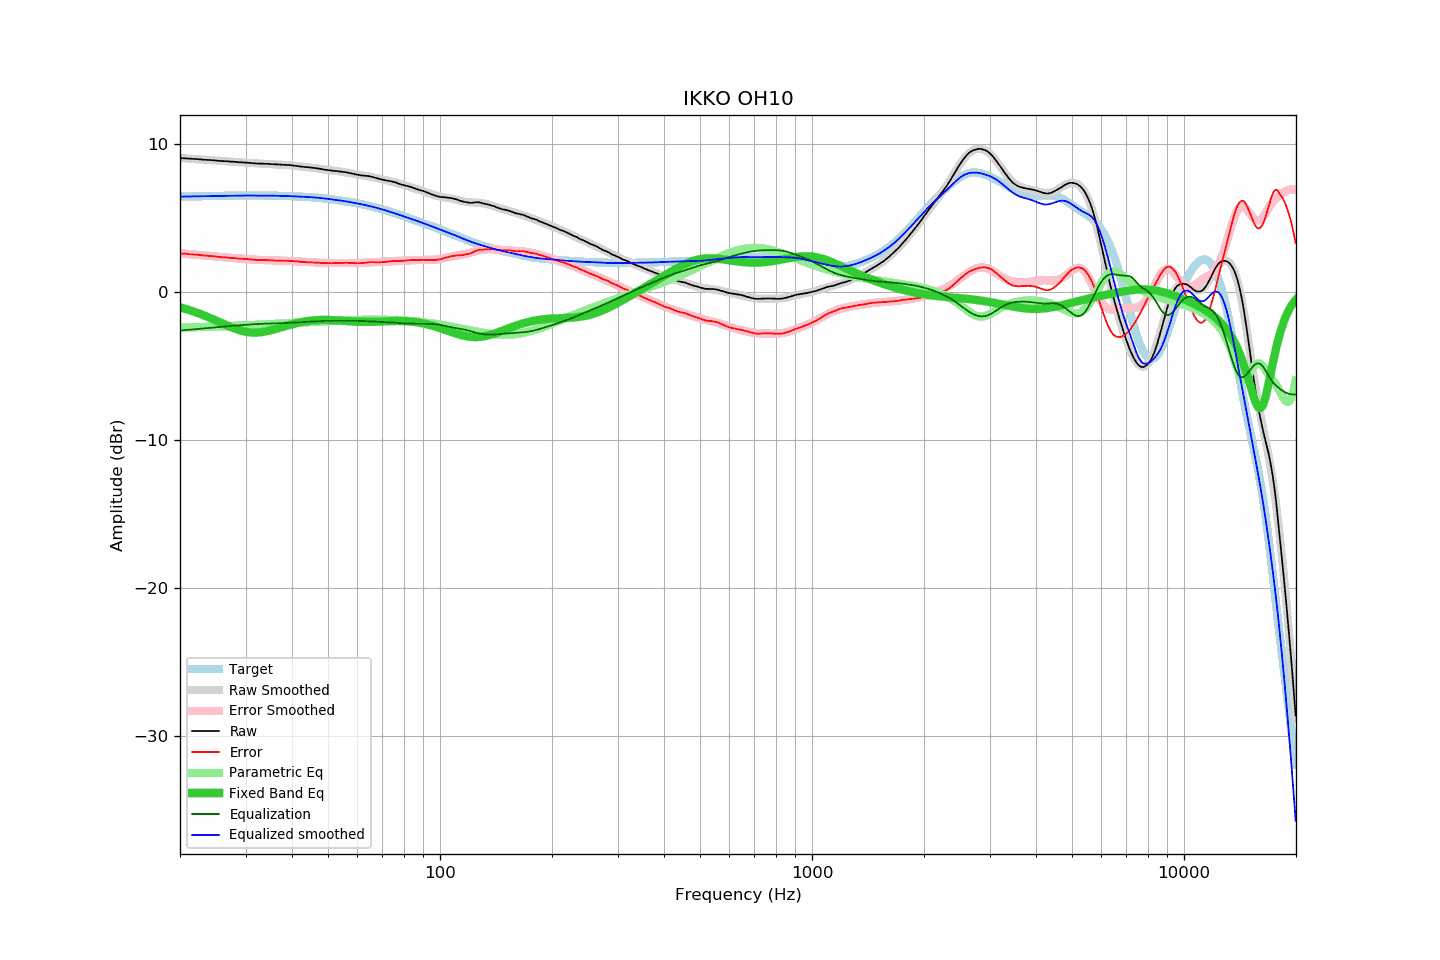

Values plotted in this chart, from the file beside it:
frequency, raw, error, smoothed, error_smoothed, equalization, parametric_eq, equalized_raw, equalized_smoothed, target
20.00, 9.05, 2.61, 9.04, 2.61, -2.61, -1.04, 6.44, 6.44, 6.43
20.20, 9.04, 2.60, 9.04, 2.60, -2.60, -1.07, 6.44, 6.44, 6.44
20.40, 9.03, 2.59, 9.03, 2.59, -2.59, -1.10, 6.44, 6.44, 6.44
20.61, 9.03, 2.58, 9.02, 2.58, -2.58, -1.14, 6.44, 6.44, 6.44
20.81, 9.02, 2.57, 9.01, 2.57, -2.57, -1.17, 6.44, 6.44, 6.44
21.02, 9.01, 2.56, 9.01, 2.56, -2.56, -1.20, 6.44, 6.45, 6.45
21.23, 9.00, 2.55, 9.00, 2.55, -2.55, -1.24, 6.44, 6.45, 6.45
21.44, 9.00, 2.54, 8.99, 2.54, -2.54, -1.27, 6.45, 6.45, 6.45
21.66, 8.99, 2.53, 8.98, 2.53, -2.53, -1.31, 6.45, 6.45, 6.45
21.87, 8.98, 2.52, 8.98, 2.52, -2.52, -1.35, 6.45, 6.45, 6.45
22.09, 8.98, 2.52, 8.97, 2.51, -2.51, -1.38, 6.46, 6.46, 6.46
22.31, 8.97, 2.51, 8.96, 2.50, -2.50, -1.42, 6.46, 6.46, 6.46
22.54, 8.96, 2.49, 8.95, 2.49, -2.49, -1.46, 6.46, 6.46, 6.46
22.76, 8.95, 2.48, 8.95, 2.48, -2.48, -1.50, 6.46, 6.46, 6.46
22.99, 8.94, 2.47, 8.94, 2.47, -2.47, -1.55, 6.46, 6.46, 6.46
23.22, 8.93, 2.46, 8.93, 2.46, -2.46, -1.59, 6.46, 6.47, 6.47
23.45, 8.93, 2.46, 8.92, 2.45, -2.45, -1.63, 6.47, 6.47, 6.47
23.69, 8.92, 2.44, 8.92, 2.44, -2.44, -1.68, 6.47, 6.47, 6.47
23.92, 8.91, 2.43, 8.91, 2.43, -2.43, -1.73, 6.47, 6.47, 6.47
24.16, 8.91, 2.43, 8.90, 2.42, -2.42, -1.77, 6.48, 6.47, 6.48
24.40, 8.90, 2.42, 8.89, 2.41, -2.41, -1.82, 6.48, 6.48, 6.48
24.65, 8.89, 2.40, 8.88, 2.40, -2.40, -1.87, 6.48, 6.48, 6.48
24.89, 8.88, 2.39, 8.87, 2.39, -2.39, -1.92, 6.48, 6.48, 6.48
25.14, 8.87, 2.38, 8.87, 2.38, -2.38, -1.96, 6.48, 6.48, 6.48
25.39, 8.86, 2.37, 8.86, 2.37, -2.37, -2.01, 6.48, 6.49, 6.49
25.65, 8.85, 2.36, 8.85, 2.36, -2.36, -2.06, 6.48, 6.49, 6.49
25.91, 8.84, 2.34, 8.84, 2.35, -2.35, -2.11, 6.48, 6.49, 6.49
26.16, 8.84, 2.34, 8.83, 2.34, -2.34, -2.16, 6.49, 6.49, 6.49
26.43, 8.83, 2.33, 8.83, 2.33, -2.33, -2.21, 6.49, 6.49, 6.50
26.69, 8.83, 2.33, 8.82, 2.32, -2.32, -2.26, 6.50, 6.50, 6.50
26.96, 8.82, 2.32, 8.81, 2.31, -2.31, -2.30, 6.50, 6.50, 6.50
27.23, 8.81, 2.30, 8.80, 2.31, -2.31, -2.35, 6.50, 6.50, 6.50
27.50, 8.80, 2.29, 8.80, 2.30, -2.30, -2.39, 6.50, 6.50, 6.50
27.77, 8.80, 2.29, 8.79, 2.29, -2.29, -2.43, 6.51, 6.50, 6.50
28.05, 8.79, 2.28, 8.78, 2.28, -2.28, -2.48, 6.51, 6.50, 6.51
28.33, 8.78, 2.27, 8.78, 2.27, -2.27, -2.51, 6.51, 6.51, 6.51
28.62, 8.77, 2.26, 8.77, 2.26, -2.26, -2.55, 6.50, 6.51, 6.51
28.90, 8.76, 2.25, 8.76, 2.25, -2.25, -2.58, 6.50, 6.51, 6.51
29.19, 8.76, 2.25, 8.75, 2.24, -2.24, -2.62, 6.51, 6.51, 6.51
29.48, 8.75, 2.23, 8.74, 2.24, -2.24, -2.64, 6.51, 6.51, 6.51
29.78, 8.74, 2.22, 8.74, 2.23, -2.23, -2.67, 6.51, 6.51, 6.51
30.08, 8.74, 2.22, 8.73, 2.22, -2.22, -2.69, 6.52, 6.51, 6.51
30.38, 8.73, 2.21, 8.72, 2.21, -2.21, -2.71, 6.52, 6.51, 6.51
30.68, 8.72, 2.20, 8.71, 2.20, -2.20, -2.72, 6.51, 6.51, 6.51
30.99, 8.71, 2.19, 8.70, 2.19, -2.19, -2.74, 6.51, 6.51, 6.51
31.30, 8.70, 2.18, 8.70, 2.19, -2.19, -2.74, 6.51, 6.51, 6.51
31.61, 8.69, 2.17, 8.69, 2.18, -2.18, -2.75, 6.50, 6.51, 6.51
31.93, 8.68, 2.16, 8.68, 2.17, -2.17, -2.75, 6.50, 6.51, 6.51
32.24, 8.68, 2.16, 8.68, 2.17, -2.17, -2.74, 6.51, 6.51, 6.51
32.57, 8.67, 2.16, 8.67, 2.16, -2.16, -2.74, 6.50, 6.51, 6.51
32.89, 8.67, 2.16, 8.67, 2.16, -2.16, -2.73, 6.51, 6.51, 6.51
33.22, 8.67, 2.16, 8.66, 2.15, -2.15, -2.71, 6.51, 6.51, 6.51
33.55, 8.66, 2.15, 8.66, 2.15, -2.15, -2.70, 6.51, 6.51, 6.51
33.89, 8.66, 2.15, 8.65, 2.14, -2.14, -2.68, 6.51, 6.51, 6.51
34.23, 8.66, 2.15, 8.65, 2.14, -2.14, -2.66, 6.51, 6.50, 6.51
34.57, 8.65, 2.14, 8.64, 2.14, -2.14, -2.63, 6.51, 6.50, 6.50
34.92, 8.64, 2.13, 8.64, 2.13, -2.13, -2.61, 6.50, 6.50, 6.50
35.27, 8.63, 2.12, 8.63, 2.13, -2.13, -2.58, 6.50, 6.50, 6.50
35.62, 8.63, 2.13, 8.63, 2.13, -2.13, -2.55, 6.50, 6.50, 6.50
35.97, 8.62, 2.12, 8.62, 2.12, -2.12, -2.52, 6.49, 6.50, 6.50
... 635 more rows
